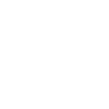
t = 0.00 s
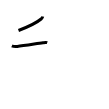
t = 2.00 s
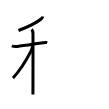
t = 4.00 s
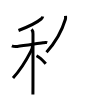
t = 6.00 s
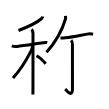
t = 8.00 s
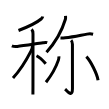
t = 10.00 s

The animated SVG that drew these frames (rendered in a browser with its animation timeline set to each time). Animation: 10 SMIL elements (animate=10); one cycle of 10.00 s.

<svg width="109px" height="109px" viewBox="0 0 px 109px" xmlns="http://www.w3.org/2000/svg" xmlns:xlink="http://www.w3.org/1999/xlink" xml:space="preserve" version="1.1"  baseProfile="full">
<path d="M42.75,16.5c-0.25,1-0.78,1.77-1.66,2.51c-3.9,3.28-11.46,7.26-22.59,11.49" style="fill:none;stroke:black;stroke-width:3;opacity:0">
  <animate attributeType="CSS" attributeName="opacity" from="0" to="1" begin="0s" dur="1s" repeatCount="0" fill="freeze" />
</path>
<path d="M11.87,45.83c1.51,0.7,3.76,0.74,5.39,0.58c6.08-0.57,18.98-2.74,25.76-3.67c1.48-0.2,2.86-0.5,4.22-0.06" style="fill:none;stroke:black;stroke-width:3;opacity:0">
  <animate attributeType="CSS" attributeName="opacity" from="0" to="1" begin="1s" dur="1s" repeatCount="0" fill="freeze" />
</path>
<path d="M31.58,29.41c1.01,1.01,1.41,2.59,1.41,4.44c0,0.67,0.02,35.92-0.03,52.9c-0.01,3.95-0.03,6.77-0.04,7.75" style="fill:none;stroke:black;stroke-width:3;opacity:0">
  <animate attributeType="CSS" attributeName="opacity" from="0" to="1" begin="2s" dur="1s" repeatCount="0" fill="freeze" />
</path>
<path d="M32.43,45.97c0,1.28-0.68,3.63-1.34,4.92C26.25,60.38,21,69.38,13,78" style="fill:none;stroke:black;stroke-width:3;opacity:0">
  <animate attributeType="CSS" attributeName="opacity" from="0" to="1" begin="3s" dur="1s" repeatCount="0" fill="freeze" />
</path>
<path d="M36.5,55.75c3.88,1.87,7.16,5.6,9.25,8" style="fill:none;stroke:black;stroke-width:3;opacity:0">
  <animate attributeType="CSS" attributeName="opacity" from="0" to="1" begin="4s" dur="1s" repeatCount="0" fill="freeze" />
</path>
<path d="M65.51,15.89c0.05,0.85,0.25,2.22-0.11,3.41c-2.15,7.2-8.27,21.32-18.9,32.88" style="fill:none;stroke:black;stroke-width:3;opacity:0">
  <animate attributeType="CSS" attributeName="opacity" from="0" to="1" begin="5s" dur="1s" repeatCount="0" fill="freeze" />
</path>
<path d="M60.48,37.99c1.61,0.09,3.18,0,4.78-0.17c7.99-0.88,15.25-2.56,21.76-3.7c2.06-0.36,4.02-0.41,6.07,0.1" style="fill:none;stroke:black;stroke-width:3;opacity:0">
  <animate attributeType="CSS" attributeName="opacity" from="0" to="1" begin="6s" dur="1s" repeatCount="0" fill="freeze" />
</path>
<path d="M71.12,40.19c0.97,0.97,1.31,2.31,1.31,4.17c0,12.33,0.03,40.27,0.03,44.47c0,9.52-6.1,1.27-7.37,0.21" style="fill:none;stroke:black;stroke-width:3;opacity:0">
  <animate attributeType="CSS" attributeName="opacity" from="0" to="1" begin="7s" dur="1s" repeatCount="0" fill="freeze" />
</path>
<path d="M58.9,56.38c0.08,1.4-0.04,2.42-0.5,3.75c-2,5.86-6.02,13.99-12.41,22.13" style="fill:none;stroke:black;stroke-width:3;opacity:0">
  <animate attributeType="CSS" attributeName="opacity" from="0" to="1" begin="8s" dur="1s" repeatCount="0" fill="freeze" />
</path>
<path d="M86.36,56.62c4.13,4.15,10.67,17.07,11.7,23.53" style="fill:none;stroke:black;stroke-width:3;opacity:0">
  <animate attributeType="CSS" attributeName="opacity" from="0" to="1" begin="9s" dur="1s" repeatCount="0" fill="freeze" />
</path>
</svg>
